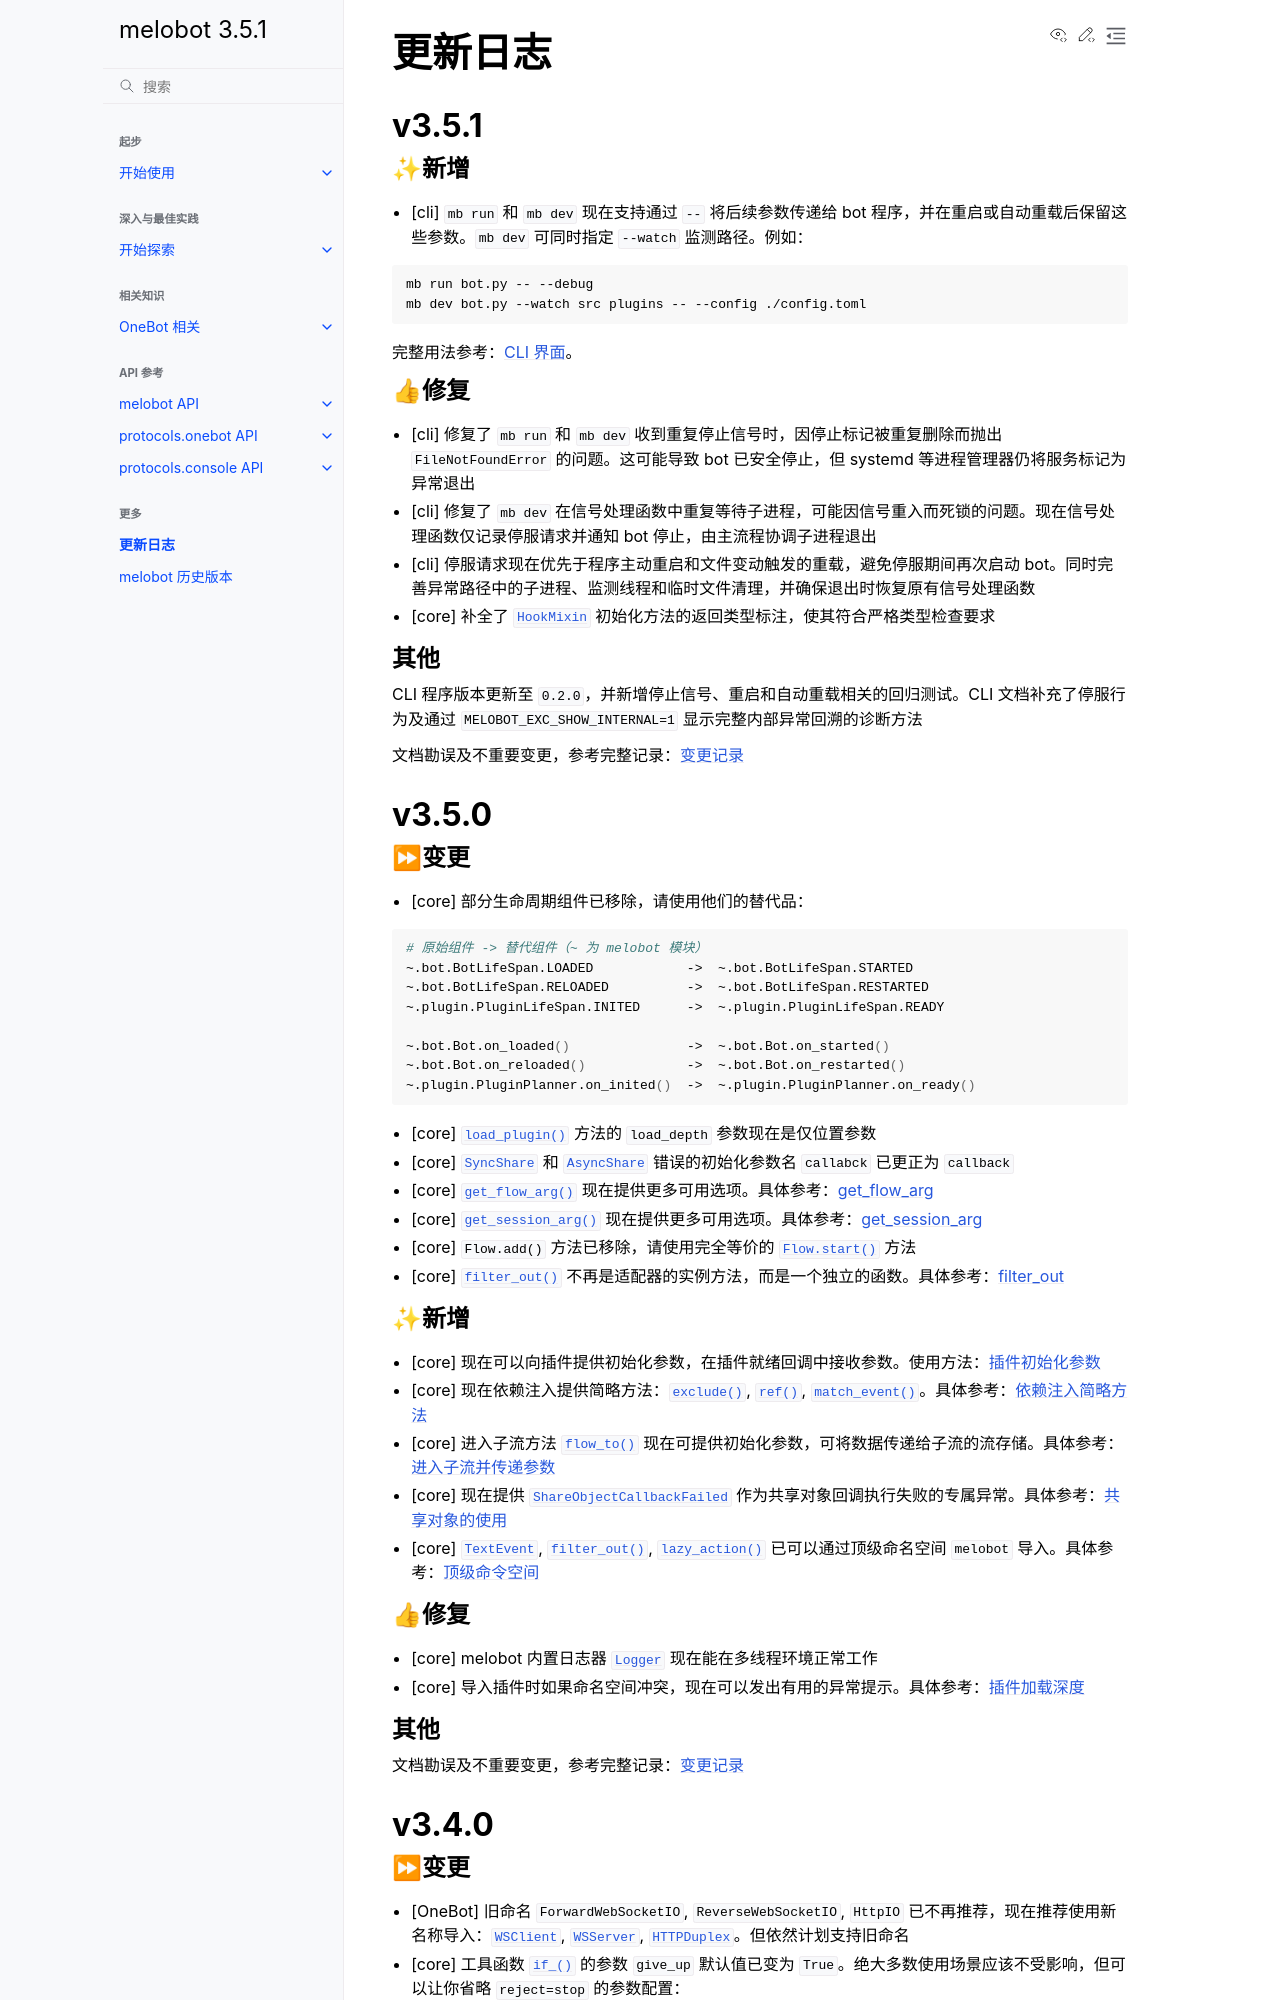

repository: Meloland/melobot · page: update-log.html · generator: sphinx

<!-- 
附快速提取 commit 链接的函数：
def f(s): print(f"([{s[-40:][:7]}]({s[:-33]}))")
-->

# 更新日志

## v3.5.1

### ✨新增

- [cli] `mb run` 和 `mb dev` 现在支持通过 `--` 将后续参数传递给 bot 程序，并在重启或自动重载后保留这些参数。`mb dev` 可同时指定 `--watch` 监测路径。例如：

```shell
mb run bot.py -- --debug
mb dev bot.py --watch src plugins -- --config ./config.toml
```

完整用法参考：[CLI 界面](./dive_in/cli)。

### 👍修复

- [cli] 修复了 `mb run` 和 `mb dev` 收到重复停止信号时，因停止标记被重复删除而抛出 `FileNotFoundError` 的问题。这可能导致 bot 已安全停止，但 systemd 等进程管理器仍将服务标记为异常退出

- [cli] 修复了 `mb dev` 在信号处理函数中重复等待子进程，可能因信号重入而死锁的问题。现在信号处理函数仅记录停服请求并通知 bot 停止，由主流程协调子进程退出

- [cli] 停服请求现在优先于程序主动重启和文件变动触发的重载，避免停服期间再次启动 bot。同时完善异常路径中的子进程、监测线程和临时文件清理，并确保退出时恢复原有信号处理函数

- [core] 补全了 {class}`.HookMixin` 初始化方法的返回类型标注，使其符合严格类型检查要求

### 其他

CLI 程序版本更新至 `0.2.0`，并新增停止信号、重启和自动重载相关的回归测试。CLI 文档补充了停服行为及通过 `MELOBOT_EXC_SHOW_INTERNAL=1` 显示完整内部异常回溯的诊断方法

文档勘误及不重要变更，参考完整记录：[变更记录](https://github.com/Meloland/melobot/compare/v3.5.0...v3.5.1)

## v3.5.0

### ⏩变更

- [core] 部分生命周期组件已移除，请使用他们的替代品：


```shell
# 原始组件 -> 替代组件（~ 为 melobot 模块）
~.bot.BotLifeSpan.LOADED            ->  ~.bot.BotLifeSpan.STARTED
~.bot.BotLifeSpan.RELOADED          ->  ~.bot.BotLifeSpan.RESTARTED
~.plugin.PluginLifeSpan.INITED      ->  ~.plugin.PluginLifeSpan.READY

~.bot.Bot.on_loaded()               ->  ~.bot.Bot.on_started()
~.bot.Bot.on_reloaded()             ->  ~.bot.Bot.on_restarted()
~.plugin.PluginPlanner.on_inited()  ->  ~.plugin.PluginPlanner.on_ready()
```

- [core] {meth}`~.Bot.load_plugin` 方法的 `load_depth` 参数现在是仅位置参数

- [core] {class}`.SyncShare` 和 {class}`.AsyncShare` 错误的初始化参数名 `callabck` 已更正为 `callback`

- [core] {func}`.get_flow_arg` 现在提供更多可用选项。具体参考：[get_flow_arg](#get_flow_arg_doc)

- [core] {func}`.get_session_arg` 现在提供更多可用选项。具体参考：[get_session_arg](#get_session_arg_doc)

- [core] `Flow.add()` 方法已移除，请使用完全等价的 {meth}`.Flow.start` 方法

- [core] {func}`.filter_out` 不再是适配器的实例方法，而是一个独立的函数。具体参考：[filter_out](#filter_out_doc)

### ✨新增

- [core] 现在可以向插件提供初始化参数，在插件就绪回调中接收参数。使用方法：[插件初始化参数](#plugin_init_args)

- [core] 现在依赖注入提供简略方法：{func}`.exclude`, {func}`.ref`, {func}`.match_event`。具体参考：[依赖注入简略方法](#di_simplified_func)

- [core] 进入子流方法 {func}`.flow_to` 现在可提供初始化参数，可将数据传递给子流的流存储。具体参考：[进入子流并传递参数](#flow_to_with_init_args)

- [core] 现在提供 {class}`.ShareObjectCallbackFailed` 作为共享对象回调执行失败的专属异常。具体参考：[共享对象的使用](#share_object_usage)

- [core] {class}`.TextEvent`, {func}`.filter_out`, {func}`.lazy_action` 已可以通过顶级命名空间 `melobot` 导入。具体参考：[顶级命令空间](./api/index)

### 👍修复

- [core] melobot 内置日志器 {class}`~.melobot.log.Logger` 现在能在多线程环境正常工作

- [core] 导入插件时如果命名空间冲突，现在可以发出有用的异常提示。具体参考：[插件加载深度](#plugin_load_depth)

### 其他

文档勘误及不重要变更，参考完整记录：[变更记录](https://github.com/Meloland/melobot/compare/v3.4.0...v3.5.0)

## v3.4.0

### ⏩变更

- [OneBot] 旧命名 `ForwardWebSocketIO`, `ReverseWebSocketIO`, `HttpIO` 已不再推荐，现在推荐使用新名称导入：{class}`.WSClient`, {class}`.WSServer`, {class}`.HTTPDuplex`。但依然计划支持旧命名

- [core] 工具函数 {func}`.if_` 的参数 `give_up` 默认值已变为 `True`。绝大多数使用场景应该不受影响，但可以让你省略 `reject=stop` 的参数配置：

```python
from melobot.handle import stop
from melobot.utils import if_

# 过去，我们习惯使用 stop 来提前结束处理过程
@if_(..., reject=stop)
async def func() -> None: ...
# 但现在只要条件为假，则自动放弃 func 的运行，因此不再需要 reject=stop
@if_(...)
async def func() -> None: ...
```

- [core] 旧命令 `unfold_ctx` 已不再推荐，现在推荐使用新名称导入：{func}`.ctx`。但依然计划支持旧命名

- [core] 所有事件绑定函数（流装饰器）的 `rule` 参数现支持提供 {class}`.Rule` 类对象，会在内部自动运行无参实例化。但**内部只会运行一次无参实例化，保证获得的规则对象是单例**。因此**不要在多个流装饰器中使用同一个类对象，除非这是你的本意**

- [core] 现在在流上下文中运行流守卫函数，可以正常使用 {func}`.get_event` 等上下文方法。但注意**守卫函数本身仍然不支持自动依赖注入**

- [core] `melobot.log.log_exc` 已移除。请使用通用日志记录方法 {meth}`.GenericLogger.generic_exc` 方法替代

- [core] 默认不再启用流记录，需要通过 {meth}`.Flow.enable_record` 启用
